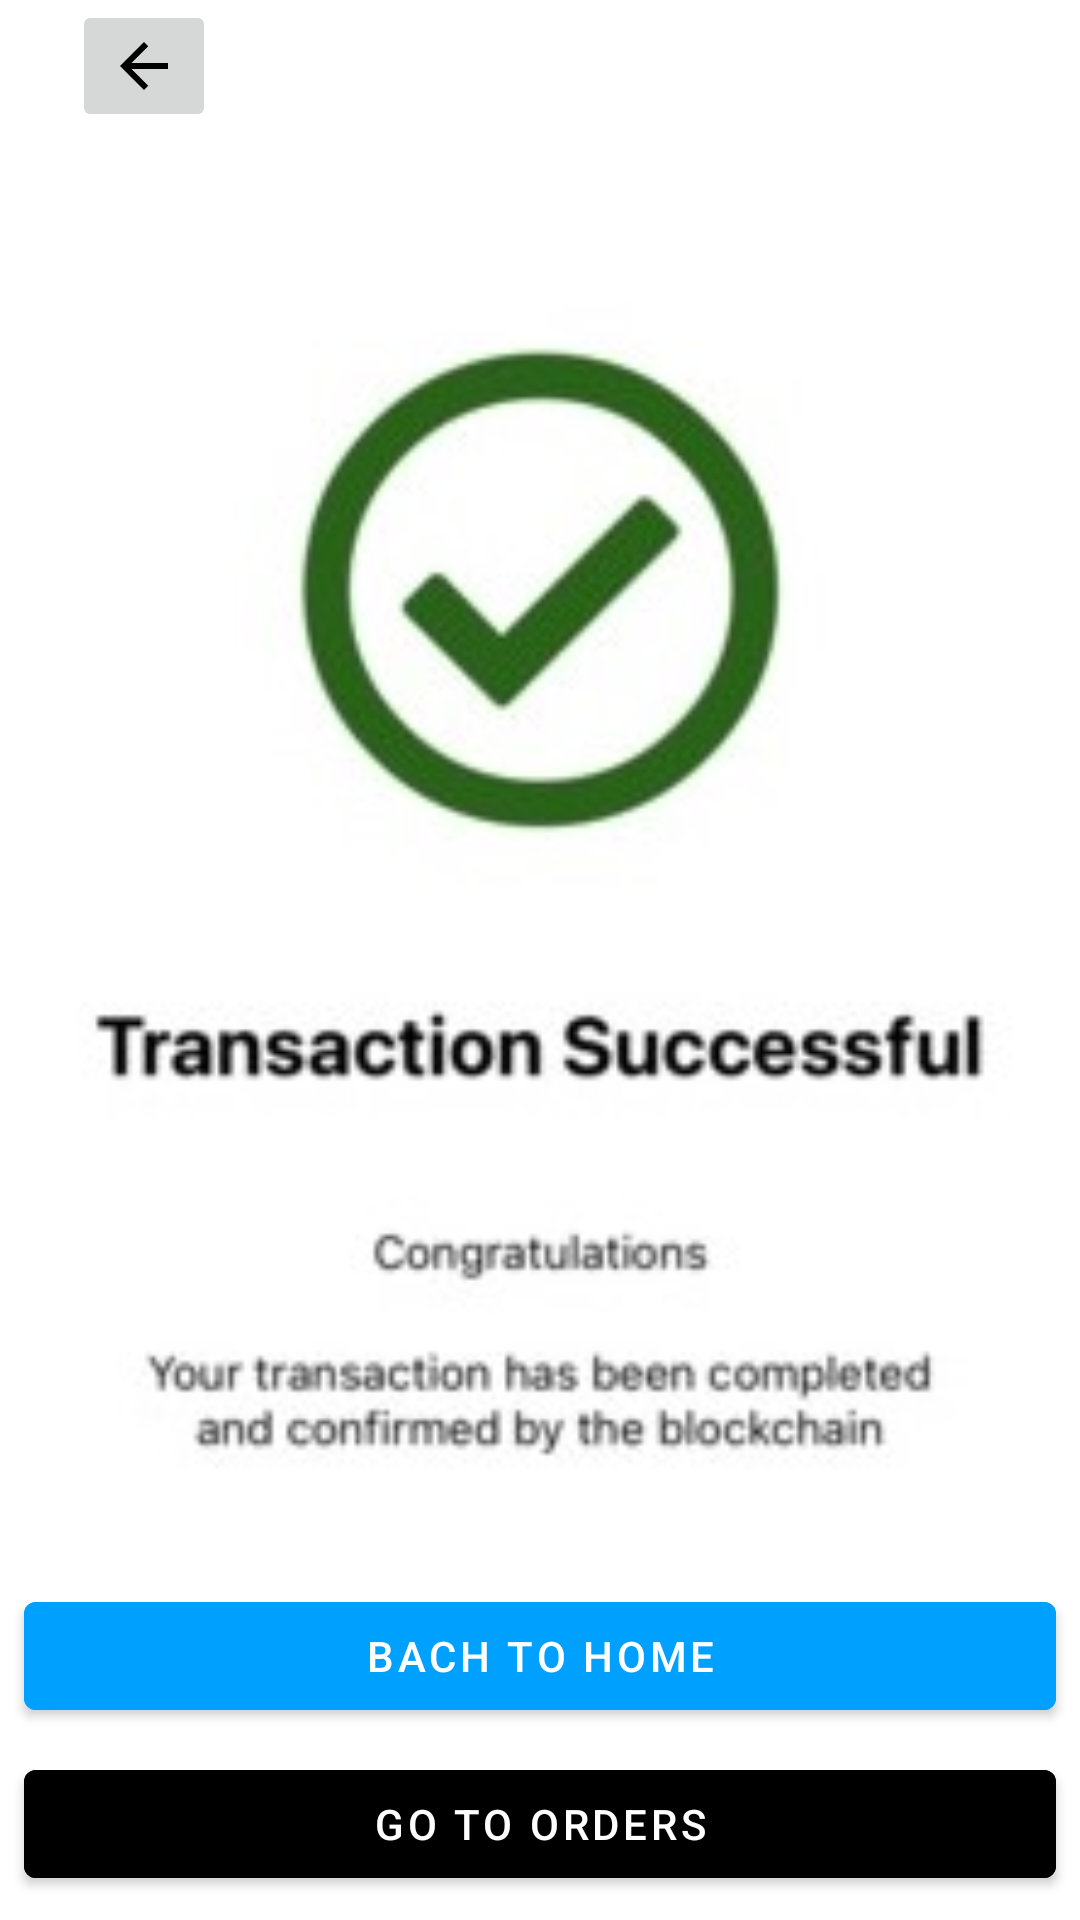

This screen was rendered from an Android layout file. Write that file and the resources it references.
<!-- AndroidManifest.xml: application theme Theme.PetCareApp20 -->
<!-- res/layout/activity_drug_tx_successful.xml -->
<?xml version="1.0" encoding="utf-8"?>
<androidx.constraintlayout.widget.ConstraintLayout xmlns:android="http://schemas.android.com/apk/res/android"
    xmlns:app="http://schemas.android.com/apk/res-auto"
    xmlns:tools="http://schemas.android.com/tools"
    android:layout_width="match_parent"
    android:layout_height="match_parent"
    android:layout_marginTop="42dp"
    android:background="@color/white"
    tools:context=".drug.DrugTxSuccessful">

    <ImageButton
        android:id="@+id/backdrugs"
        android:layout_width="wrap_content"
        android:layout_height="wrap_content"
        app:layout_constraintStart_toStartOf="parent"
        app:layout_constraintTop_toTopOf="parent"
        android:layout_marginStart="24dp"
        app:srcCompat="@drawable/backarrow" />

    <com.google.android.material.button.MaterialButton
        android:id="@+id/back_to_home"
        android:layout_width="match_parent"
        android:layout_height="wrap_content"
        android:backgroundTint="@color/booknow_button_state"
        android:text="Bach to home"
        android:layout_margin="8dp"
        app:layout_constraintBottom_toBottomOf="parent"
        app:layout_constraintEnd_toEndOf="parent"
        app:layout_constraintStart_toStartOf="parent"
        app:layout_constraintBottom_toTopOf="@+id/goto_orders"
        app:layout_constraintVertical_bias="0.234"/>

    <com.google.android.material.button.MaterialButton
        android:id="@+id/goto_orders"
        android:layout_width="match_parent"
        android:layout_height="wrap_content"
        app:layout_constraintBottom_toBottomOf="parent"
        app:layout_constraintEnd_toEndOf="parent"
        android:text="GO to Orders"
        android:textColor="@color/white"
        android:backgroundTint="@color/btnstyleonboard"
        app:layout_constraintStart_toStartOf="parent"
        android:layout_margin="8dp" />

    <LinearLayout
        android:layout_width="match_parent"
        android:layout_height="match_parent"
        android:gravity="center"
        android:orientation="vertical"
        app:layout_constraintBottom_toBottomOf="parent"
        app:layout_constraintEnd_toEndOf="parent"
        app:layout_constraintStart_toStartOf="parent"
        app:layout_constraintTop_toTopOf="parent">

        <ImageView
            android:id="@+id/imageView69"
            android:layout_width="match_parent"
            android:layout_height="600dp"
            app:layout_constraintBottom_toBottomOf="parent"
            app:layout_constraintTop_toTopOf="parent"
            app:layout_constraintVertical_bias="0.45"
            app:srcCompat="@drawable/transaction_success" />

        <LinearLayout
            android:layout_width="match_parent"
            android:layout_height="wrap_content"
            android:gravity="center"
            android:orientation="horizontal"
            app:layout_constraintTop_toBottomOf="@+id/imageView69">

            <TextView
                android:id="@+id/textView70"
                android:layout_width="wrap_content"
                android:layout_height="wrap_content"
                android:text="ORDER ID: "
                android:textAlignment="center"
                android:textColor="@color/black"
                android:textStyle="bold" />

            <TextView
                android:id="@+id/order_id"
                android:layout_width="wrap_content"
                android:layout_height="wrap_content"
                android:text="XXXXXXXXXXXXXXX"
                android:textAlignment="center"
                android:textColor="@color/black"
                android:textStyle="bold" />

        </LinearLayout>

    </LinearLayout>

</androidx.constraintlayout.widget.ConstraintLayout>
<!-- resources referenced by this layout -->
<resources>
  <color name="black">#FF000000</color>
  <color name="white">#FFFFFF</color>
  <!-- drawable backarrow (drawable) -->
  <vector xmlns:android="http://schemas.android.com/apk/res/android"
      android:autoMirrored="true"
      android:height="24dp"
      android:tint="#000000"
      android:viewportHeight="24"
      android:viewportWidth="24"
      android:width="24dp">
  
      <path android:fillColor="@android:color/white"
          android:pathData="M20,11H7.83l5.59,-5.59L12,4l-8,8 8,8 1.41,-1.41L7.83,13H20v-2z"
          />
  </vector>
  <!-- drawable transaction_success: jpg bitmap (drawable, 10458 bytes) -->
  <style name="Theme.PetCareApp20" parent="Theme.MaterialComponents.DayNight.NoActionBar">
          <item name="colorPrimary">#FFFFFF</item>
          <item name="colorPrimaryDark">#CE1C1C</item>
          <item name="colorAccent">#FFFFFF</item>
  
          <item name="android:windowFullscreen">false</item>
          <item name="android:windowContentOverlay">@null</item>
          <item name="android:windowLightStatusBar">false</item>
          <item name="android:statusBarColor">@color/black</item>
      </style>
</resources>
